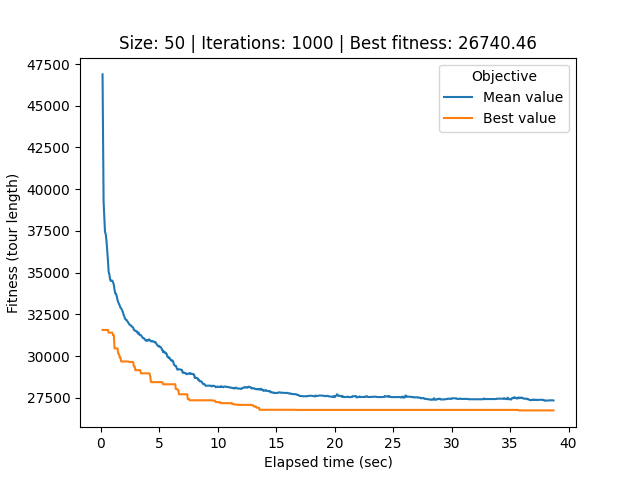

Source data for this figure (header and first rows):
# Student number: r0758170
# Iteration, Elapsed time, Mean value, Best value, Cycle
0, 0.1396, 46879, 31562, 44, 12, 25, 39, 40, 34, 33, 17, 21, 32, 0, 26, 22, 49, 20, 29, 18, 8, 5, 41
1, 0.2288, 39260, 31562, 44, 12, 25, 39, 40, 34, 33, 17, 21, 32, 0, 26, 22, 49, 20, 29, 18, 8, 5, 41
2, 0.288, 38297, 31562, 44, 12, 25, 39, 40, 34, 33, 17, 21, 32, 0, 26, 22, 49, 20, 29, 18, 8, 5, 41
3, 0.3489, 37437, 31562, 44, 12, 25, 39, 40, 34, 33, 17, 21, 32, 0, 26, 22, 49, 20, 29, 18, 8, 5, 41
4, 0.4102, 37308, 31562, 44, 12, 25, 39, 40, 34, 33, 17, 21, 32, 0, 26, 22, 49, 20, 29, 18, 8, 5, 41
5, 0.4724, 36937, 31562, 44, 12, 25, 39, 40, 34, 33, 17, 21, 32, 0, 26, 22, 49, 20, 29, 18, 8, 5, 41
6, 0.5343, 36361, 31562, 44, 12, 25, 39, 40, 34, 33, 17, 21, 32, 0, 26, 22, 49, 20, 29, 18, 8, 5, 41
7, 0.5967, 35777, 31562, 12, 25, 39, 40, 34, 33, 17, 21, 32, 0, 26, 22, 49, 20, 29, 18, 8, 5, 41, 14
8, 0.6605, 35059, 31402, 12, 25, 39, 40, 34, 33, 17, 21, 32, 0, 22, 49, 20, 29, 18, 8, 5, 41, 14, 1
9, 0.7232, 34882, 31402, 12, 25, 39, 40, 34, 33, 17, 21, 32, 0, 22, 49, 20, 29, 18, 8, 5, 41, 14, 1
10, 0.7875, 34585, 31402, 12, 25, 39, 40, 34, 33, 17, 21, 32, 0, 22, 49, 20, 29, 18, 8, 5, 41, 14, 1
11, 0.8504, 34499, 31402, 12, 25, 39, 40, 34, 33, 17, 21, 32, 0, 22, 49, 20, 29, 18, 8, 5, 41, 14, 1
12, 0.914, 34519, 31402, 12, 25, 39, 40, 34, 33, 17, 21, 32, 0, 22, 49, 20, 29, 18, 8, 5, 41, 14, 1
13, 0.9769, 34517, 31402, 12, 25, 39, 40, 34, 33, 17, 21, 32, 0, 22, 49, 20, 29, 18, 8, 5, 41, 14, 1
14, 1.041, 34413, 31253, 12, 25, 39, 40, 34, 33, 17, 21, 32, 0, 22, 49, 20, 29, 18, 8, 5, 41, 14, 1
15, 1.103, 34274, 31253, 12, 25, 39, 40, 34, 33, 17, 21, 32, 0, 22, 49, 20, 29, 18, 8, 5, 41, 14, 1
16, 1.166, 33967, 30456, 39, 40, 33, 17, 21, 20, 18, 8, 5, 41, 14, 1, 43, 30, 9, 48, 6, 49, 22, 29
17, 1.232, 33745, 30456, 39, 40, 33, 17, 21, 20, 18, 8, 5, 41, 14, 1, 43, 30, 9, 48, 6, 49, 22, 29
18, 1.295, 33727, 30456, 39, 40, 33, 17, 21, 20, 18, 8, 5, 41, 14, 1, 43, 30, 9, 48, 6, 49, 22, 29
19, 1.358, 33575, 30456, 39, 40, 33, 17, 21, 20, 18, 8, 5, 41, 14, 1, 43, 30, 9, 48, 6, 49, 22, 29
20, 1.422, 33349, 30456, 39, 40, 33, 17, 21, 20, 18, 8, 5, 41, 14, 1, 43, 30, 9, 48, 6, 49, 22, 29
21, 1.488, 33216, 30148, 34, 40, 33, 17, 21, 20, 18, 8, 5, 41, 14, 1, 43, 30, 9, 48, 6, 49, 22, 29
22, 1.55, 33125, 30106, 40, 34, 33, 17, 21, 20, 18, 8, 5, 41, 14, 1, 43, 30, 9, 48, 6, 49, 22, 29
23, 1.61, 33026, 29917, 33, 17, 21, 20, 18, 8, 5, 41, 14, 1, 43, 30, 9, 48, 6, 49, 22, 29, 32, 0
24, 1.673, 32891, 29917, 33, 17, 21, 20, 18, 8, 5, 41, 14, 1, 43, 30, 9, 48, 6, 49, 22, 29, 32, 0
25, 1.739, 32862, 29673, 33, 17, 21, 20, 18, 8, 5, 41, 14, 1, 43, 30, 9, 48, 6, 49, 22, 29, 32, 0
26, 1.803, 32749, 29673, 33, 17, 21, 20, 18, 8, 5, 41, 14, 1, 43, 30, 9, 48, 6, 49, 22, 29, 32, 0
27, 1.865, 32662, 29673, 33, 17, 21, 20, 18, 8, 5, 41, 14, 1, 43, 30, 9, 48, 6, 49, 22, 29, 32, 0
28, 1.929, 32504, 29673, 33, 17, 21, 20, 18, 8, 5, 41, 14, 1, 43, 30, 9, 48, 6, 49, 22, 29, 32, 0
29, 1.996, 32383, 29673, 33, 17, 21, 20, 18, 8, 5, 41, 14, 1, 43, 30, 9, 48, 6, 49, 22, 29, 32, 0
30, 2.063, 32240, 29673, 33, 17, 21, 20, 18, 8, 5, 41, 14, 1, 43, 30, 9, 48, 6, 49, 22, 29, 32, 0
31, 2.127, 32178, 29673, 33, 17, 21, 20, 18, 8, 5, 41, 14, 1, 43, 30, 9, 48, 6, 49, 22, 29, 32, 0
32, 2.191, 32169, 29673, 33, 17, 21, 20, 18, 8, 5, 41, 14, 1, 43, 30, 9, 48, 6, 49, 22, 29, 32, 0
33, 2.256, 32078, 29673, 33, 17, 21, 20, 18, 8, 5, 41, 14, 1, 43, 30, 9, 48, 6, 49, 22, 29, 32, 0
34, 2.32, 32032, 29673, 33, 17, 21, 20, 18, 8, 5, 41, 14, 1, 43, 30, 9, 48, 6, 49, 22, 29, 32, 0
35, 2.382, 31949, 29654, 21, 20, 18, 8, 5, 41, 14, 1, 43, 30, 9, 48, 6, 49, 22, 29, 32, 0, 26, 37
36, 2.445, 31885, 29642, 21, 20, 18, 48, 6, 8, 5, 41, 14, 1, 43, 30, 9, 49, 22, 29, 32, 0, 26, 37
37, 2.507, 31855, 29642, 21, 20, 18, 48, 6, 8, 5, 41, 14, 1, 43, 30, 9, 49, 22, 29, 32, 0, 26, 37
38, 2.569, 31834, 29642, 21, 20, 18, 48, 6, 8, 5, 41, 14, 1, 43, 30, 9, 49, 22, 29, 32, 0, 26, 37
39, 2.63, 31764, 29642, 21, 20, 18, 48, 6, 8, 5, 41, 14, 1, 43, 30, 9, 49, 22, 29, 32, 0, 26, 37
40, 2.693, 31749, 29642, 21, 20, 18, 48, 6, 8, 5, 41, 14, 1, 43, 30, 9, 49, 22, 29, 32, 0, 26, 37
41, 2.756, 31704, 29642, 21, 20, 18, 48, 6, 8, 5, 41, 14, 1, 43, 30, 9, 49, 22, 29, 32, 0, 26, 37
42, 2.821, 31572, 29378, 0, 22, 49, 20, 29, 18, 8, 5, 41, 14, 1, 43, 30, 9, 48, 6, 37, 31, 2, 45
43, 2.884, 31524, 29378, 0, 22, 49, 20, 29, 18, 8, 5, 41, 14, 1, 43, 30, 9, 48, 6, 37, 31, 2, 45
44, 2.948, 31527, 29153, 0, 22, 49, 20, 18, 8, 5, 41, 14, 1, 43, 30, 9, 48, 6, 29, 37, 31, 2, 45
45, 3.033, 31473, 29153, 0, 22, 49, 20, 18, 8, 5, 41, 14, 1, 43, 30, 9, 48, 6, 29, 37, 31, 2, 45
46, 3.1, 31466, 29153, 0, 22, 49, 20, 18, 8, 5, 41, 14, 1, 43, 30, 9, 48, 6, 29, 37, 31, 2, 45
47, 3.166, 31348, 29153, 0, 22, 49, 20, 18, 8, 5, 41, 14, 1, 43, 30, 9, 48, 6, 29, 37, 31, 2, 45
48, 3.229, 31399, 29153, 0, 22, 49, 20, 18, 8, 5, 41, 14, 1, 43, 30, 9, 48, 6, 29, 37, 31, 2, 45
49, 3.295, 31273, 29153, 0, 22, 49, 20, 18, 8, 5, 41, 14, 1, 43, 30, 9, 48, 6, 29, 37, 31, 2, 45
50, 3.36, 31259, 29153, 0, 22, 49, 20, 18, 8, 5, 41, 14, 1, 43, 30, 9, 48, 6, 29, 37, 31, 2, 45
51, 3.423, 31254, 28964, 22, 49, 20, 18, 8, 5, 41, 14, 1, 43, 30, 9, 48, 6, 29, 37, 31, 2, 45, 24
52, 3.49, 31184, 28964, 22, 49, 20, 18, 8, 5, 41, 14, 1, 43, 30, 9, 48, 6, 29, 37, 31, 2, 45, 24
53, 3.556, 31112, 28964, 22, 49, 20, 18, 8, 5, 41, 14, 1, 43, 30, 9, 48, 6, 29, 37, 31, 2, 45, 24
54, 3.622, 31066, 28964, 49, 20, 18, 8, 5, 41, 14, 1, 43, 30, 9, 48, 6, 29, 37, 31, 2, 45, 24, 46
55, 3.687, 31066, 28964, 49, 20, 18, 8, 5, 41, 14, 1, 43, 30, 9, 48, 6, 29, 37, 31, 2, 45, 24, 46
56, 3.754, 31007, 28964, 49, 20, 18, 8, 5, 41, 14, 1, 43, 30, 9, 48, 6, 29, 37, 31, 2, 45, 24, 46
57, 3.819, 30931, 28964, 49, 20, 18, 8, 5, 41, 14, 1, 43, 30, 9, 48, 6, 29, 37, 31, 2, 45, 24, 46
58, 3.886, 30914, 28964, 49, 20, 18, 8, 5, 41, 14, 1, 43, 30, 9, 48, 6, 29, 37, 31, 2, 45, 24, 46
... 941 more rows
